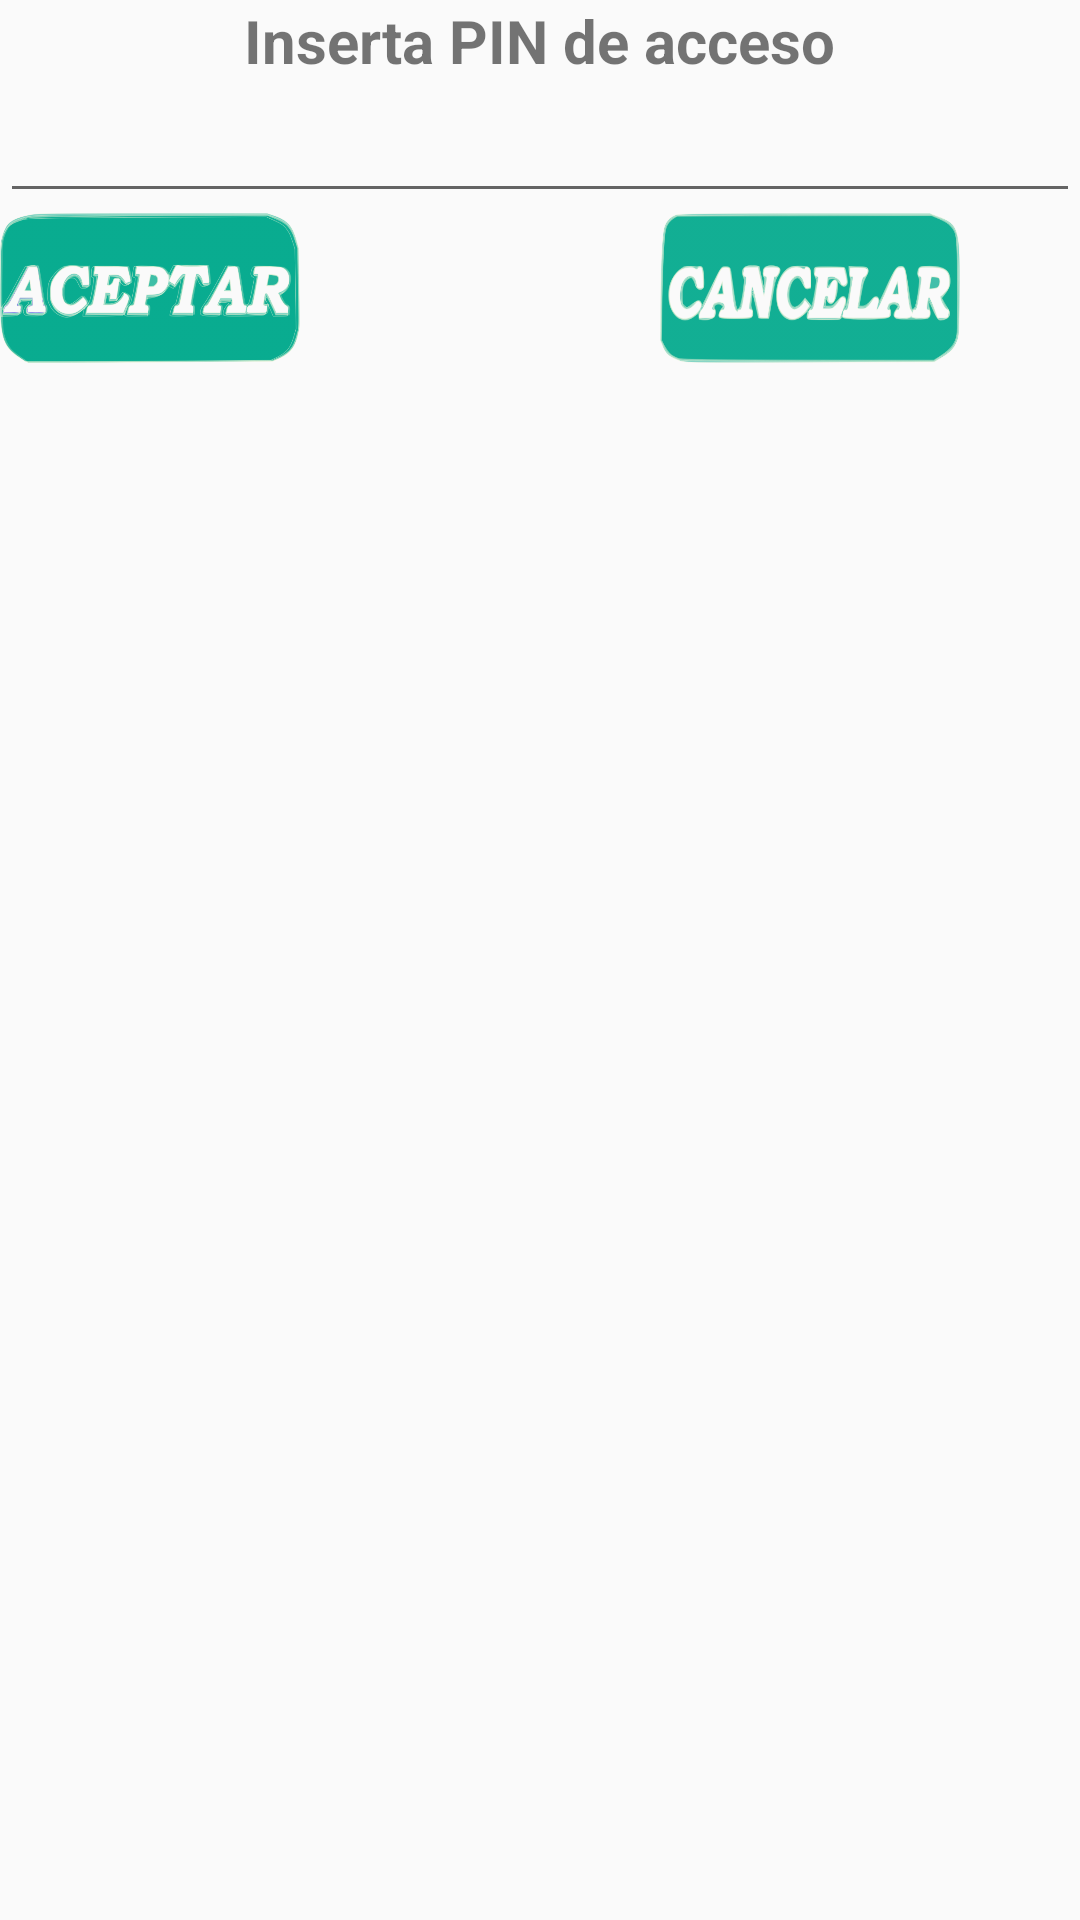

Layout XML and referenced resources for this Android screen:
<!-- AndroidManifest.xml: application theme AppTheme -->
<!-- res/layout/pinsecurity.xml -->
<?xml version="1.0" encoding="utf-8"?>
<LinearLayout xmlns:android="http://schemas.android.com/apk/res/android"
    android:orientation="vertical" android:layout_width="match_parent"
    android:layout_height="match_parent"
    android:layout_marginTop="30dp"
    android:layout_marginStart="50dp">

    <TextView
        android:layout_width="wrap_content"
        android:layout_height="wrap_content"

        android:layout_gravity="center"
        android:textSize="20dp"
        android:textStyle="bold"
        android:id="@+id/Humidity2"
        android:text="Inserta PIN de acceso"/>

    <EditText
        android:id="@+id/pasword"
        android:layout_width="match_parent"
        android:layout_height="wrap_content"
        android:inputType="numberPassword"
        android:textSize="20dp" />

    <LinearLayout
        android:layout_width="wrap_content"
        android:layout_height="match_parent"
        android:orientation="horizontal">

        <ImageButton
            android:layout_width="100dp"
            android:layout_height="50dp"
            android:text="Aceptar"
            android:background="@drawable/aceptar"
            android:id="@+id/btnok"/>

        <ImageButton
            android:layout_width="100dp"
            android:layout_height="50dp"
            android:layout_marginLeft="120dp"
            android:background="@drawable/cancelar"
            android:text="Cancelar"
            android:id="@+id/btncancel"/>

    </LinearLayout>

</LinearLayout>
<!-- resources referenced by this layout -->
<resources>
  <!-- drawable aceptar: png bitmap (drawable, 108426 bytes) -->
  <!-- drawable cancelar: png bitmap (drawable, 80783 bytes) -->
  <style name="AppTheme" parent="Theme.AppCompat.Light.DarkActionBar">
          
          <item name="colorPrimary">@color/colorPrimary</item>
          <item name="colorPrimaryDark">@color/colorPrimaryDark</item>
          <item name="colorAccent">@color/colorAccent</item>
      </style>
  <color name="colorPrimary">#00AA8D</color>
  <color name="colorPrimaryDark">#008975</color>
  <color name="colorAccent">#00BF9A</color>
</resources>
